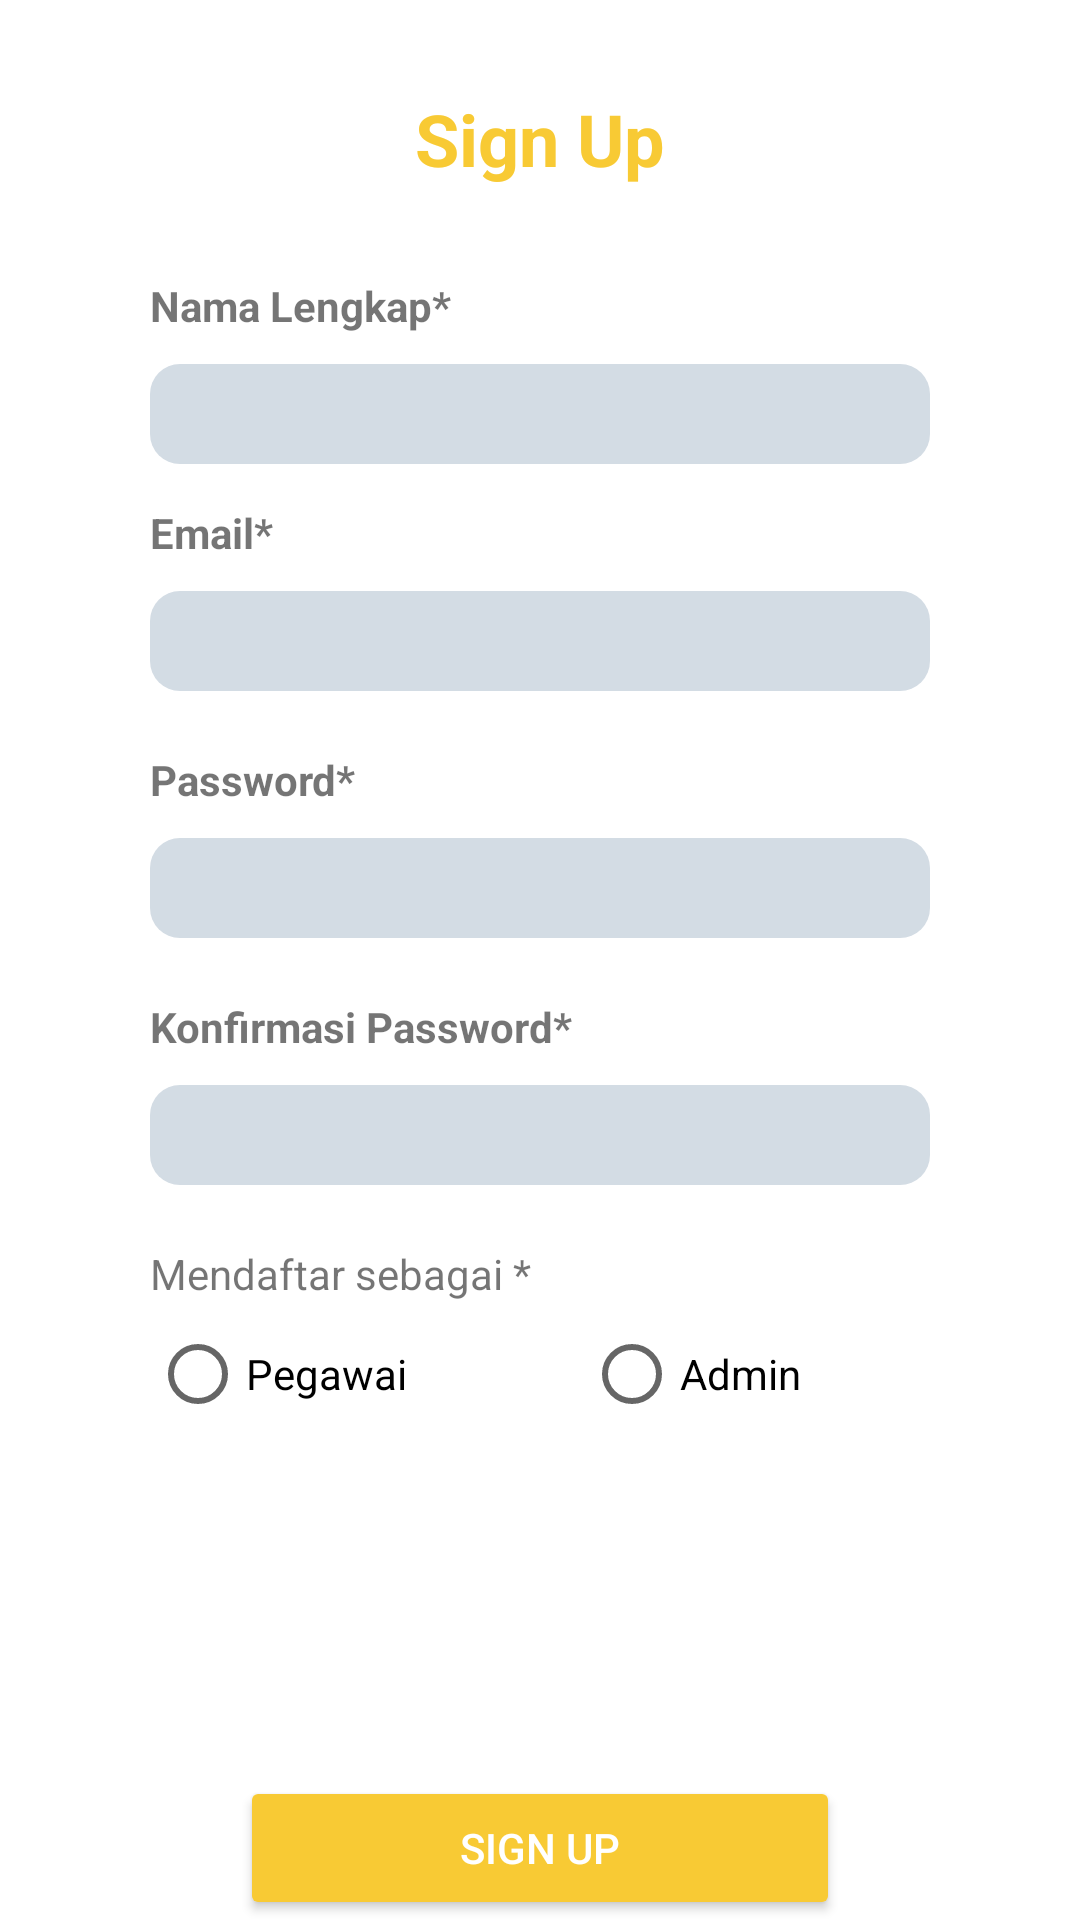

Produce the Android XML layout that renders to this screen, including the resource entries it uses.
<!-- AndroidManifest.xml: application theme Theme.PresensiKerumunanPegawai -->
<!-- res/layout/activity_register.xml -->
<?xml version="1.0" encoding="utf-8"?>
<RelativeLayout xmlns:android="http://schemas.android.com/apk/res/android"
    xmlns:app="http://schemas.android.com/apk/res-auto"
    xmlns:tools="http://schemas.android.com/tools"
    android:layout_width="match_parent"
    android:layout_height="match_parent"
    tools:context=".ui.view.activity.RegisterActivity">

    <LinearLayout
        android:layout_width="match_parent"
        android:layout_height="match_parent"
        android:layout_marginLeft="20dp"
        android:layout_marginRight="20dp"
        android:orientation="vertical">

        <TextView
            android:id="@+id/txtSignUp"
            android:layout_width="match_parent"
            android:layout_height="wrap_content"
            android:layout_marginTop="30dp"
            android:layout_marginBottom="30dp"
            android:text="Sign Up"
            android:textAlignment="center"
            android:textColor="@color/bg_main"
            android:textSize="24sp"
            android:textStyle="bold" />











        <LinearLayout
            android:layout_width="match_parent"
            android:layout_height="match_parent"
            android:layout_marginRight="30dp"
            android:layout_marginLeft="30dp"
            android:orientation="vertical"
            android:textAlignment="center">

            <TextView
                android:id="@+id/txtFullName"
                android:layout_width="match_parent"
                android:layout_height="wrap_content"
                android:text="Nama Lengkap*"
                android:textSize="14dp"
                android:textStyle="bold"
                android:layout_marginBottom="10dp" />

            <EditText
                android:id="@+id/editTxtFullName"
                android:layout_width="match_parent"
                android:layout_height="100px"
                android:layout_marginBottom="40px"
                android:background="@drawable/edit_text_rounded_background"
                android:ems="10"
                android:inputType="textCapCharacters" />

            <TextView
                android:id="@+id/txtEmail"
                android:layout_width="match_parent"
                android:layout_height="wrap_content"
                android:text="Email*"
                android:textStyle="bold"
                android:layout_marginBottom="10dp" />

            <EditText
                android:id="@+id/editTxtEmail"
                android:layout_width="match_parent"
                android:layout_height="100px"
                android:background="@drawable/edit_text_rounded_background"
                android:ems="10"
                android:inputType="textEmailAddress"
                android:layout_marginBottom="20dp" />

            <TextView
                android:id="@+id/txtPassword"
                android:layout_width="match_parent"
                android:layout_height="wrap_content"
                android:text="Password*"
                android:textStyle="bold"
                android:layout_marginBottom="10dp" />

            <EditText
                android:id="@+id/editTxtPassword"
                android:layout_width="match_parent"
                android:layout_height="100px"
                android:background="@drawable/edit_text_rounded_background"
                android:ems="10"
                android:inputType="textPassword"
                android:layout_marginBottom="20dp" />

            <TextView
                android:id="@+id/txtPasswordConfirm"
                android:layout_width="match_parent"
                android:layout_height="wrap_content"
                android:text="Konfirmasi Password*"
                android:textStyle="bold"
                android:layout_marginBottom="10dp" />

            <EditText
                android:id="@+id/editTxtPasswordConfirm"
                android:layout_width="match_parent"
                android:layout_height="100px"
                android:background="@drawable/edit_text_rounded_background"
                android:ems="10"
                android:inputType="textPassword"
                android:layout_marginBottom="20dp" />

            <TextView
                android:id="@+id/textView4"
                android:layout_width="match_parent"
                android:layout_height="wrap_content"
                android:text="Mendaftar sebagai *" />

            <RadioGroup
                android:layout_width="match_parent"
                android:layout_height="wrap_content"
                android:layout_weight="1"
                tools:visibility="visible">

                <LinearLayout
                    android:layout_width="match_parent"
                    android:layout_height="wrap_content"
                    android:orientation="horizontal">

                    <RadioButton
                        android:id="@+id/radioButton4"
                        android:layout_width="102dp"
                        android:layout_height="wrap_content"
                        android:layout_weight="1"
                        android:text="Pegawai" />

                    <RadioButton
                        android:id="@+id/radioButton3"
                        android:layout_width="wrap_content"
                        android:layout_height="wrap_content"
                        android:layout_weight="1"
                        android:text="Admin" />
                </LinearLayout>

            </RadioGroup>

            <Button
                android:id="@+id/btnSignIn"
                android:layout_width="200dp"
                android:layout_height="wrap_content"
                android:text="Sign Up"
                android:textColor="@color/bg_white"
                android:theme="@style/btn_bg_main"
                app:cornerRadius="30dp"
                android:layout_gravity="center"
                android:backgroundTint="@color/bg_main"
                />

        </LinearLayout>

    </LinearLayout>

</RelativeLayout>
<!-- resources referenced by this layout -->
<resources>
  <color name="bg_main">#F8CA34</color>
  <color name="bg_white">#FFFFFFFF</color>
  <!-- drawable edit_text_rounded_background (drawable) -->
  <shape xmlns:android="http://schemas.android.com/apk/res/android"
      android:shape="rectangle">
  
      <corners android:radius="10dp" />
  
      <solid android:color="#D3DCE4" />
  
      <padding
          android:left="16dp"
          android:right="16dp"
          android:top="8dp"
          android:bottom="8dp" />
  </shape>
  <!-- drawable icon_login: vector/xml drawable (drawable, 159738 chars, omitted) -->
  <style name="btn_bg_main" parent="android:Widget.Button">
          <item name="android:background">#F8CA34</item>
      </style>
  <style name="Theme.PresensiKerumunanPegawai" parent="Theme.MaterialComponents.DayNight.DarkActionBar">
          
          <item name="colorPrimary">@color/purple_500</item>
          <item name="colorPrimaryVariant">@color/purple_700</item>
          <item name="colorOnPrimary">@color/white</item>
          
          <item name="colorSecondary">@color/teal_200</item>
          <item name="colorSecondaryVariant">@color/teal_700</item>
          <item name="colorOnSecondary">@color/black</item>
          
          <item name="android:statusBarColor">?attr/colorPrimaryVariant</item>
          
      </style>
  <color name="purple_500">#FF6200EE</color>
  <color name="purple_700">#FF3700B3</color>
  <color name="white">#FFFFFFFF</color>
  <color name="teal_200">#FF03DAC5</color>
  <color name="teal_700">#FF018786</color>
  <color name="black">#FF000000</color>
</resources>
